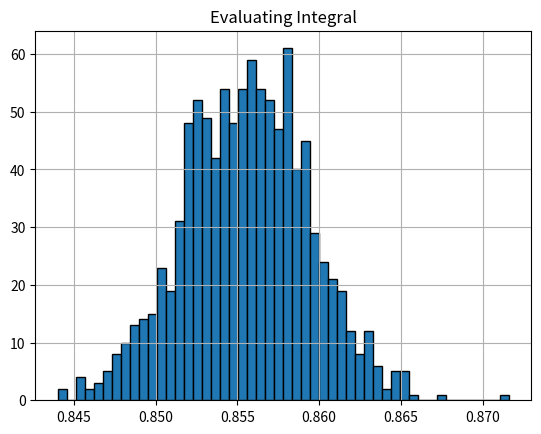

Write Python code to recreate this figure.
import numpy as np
import matplotlib.pyplot as plt

S = 1000  # number of simulations
I = 1000  # numbre of iterations
A = 0.0  # upper limit
B = 1  # lower limit

def fun(x): # function to be integrated
  return np.exp(-(x**2)/2)

Integrations = []
for i in range(S):
  Sum = 0
  for i in range(I):
    x = np.random.uniform(0,1)
    mod_fun = fun((B-A)*x+A)*(B-A)
    Sum += mod_fun

  Int = Sum/float(I)
  Integrations.append(Int)

sum = 0
for i in Integrations:
    sum += i
sample_expection = sum/float(S)

print("")
print(f'Sample Expection: {sample_expection}')

plt.title("Evaluating Integral")
plt.grid()
plt.hist(Integrations,bins=50, edgecolor='#000000')
plt.show()
